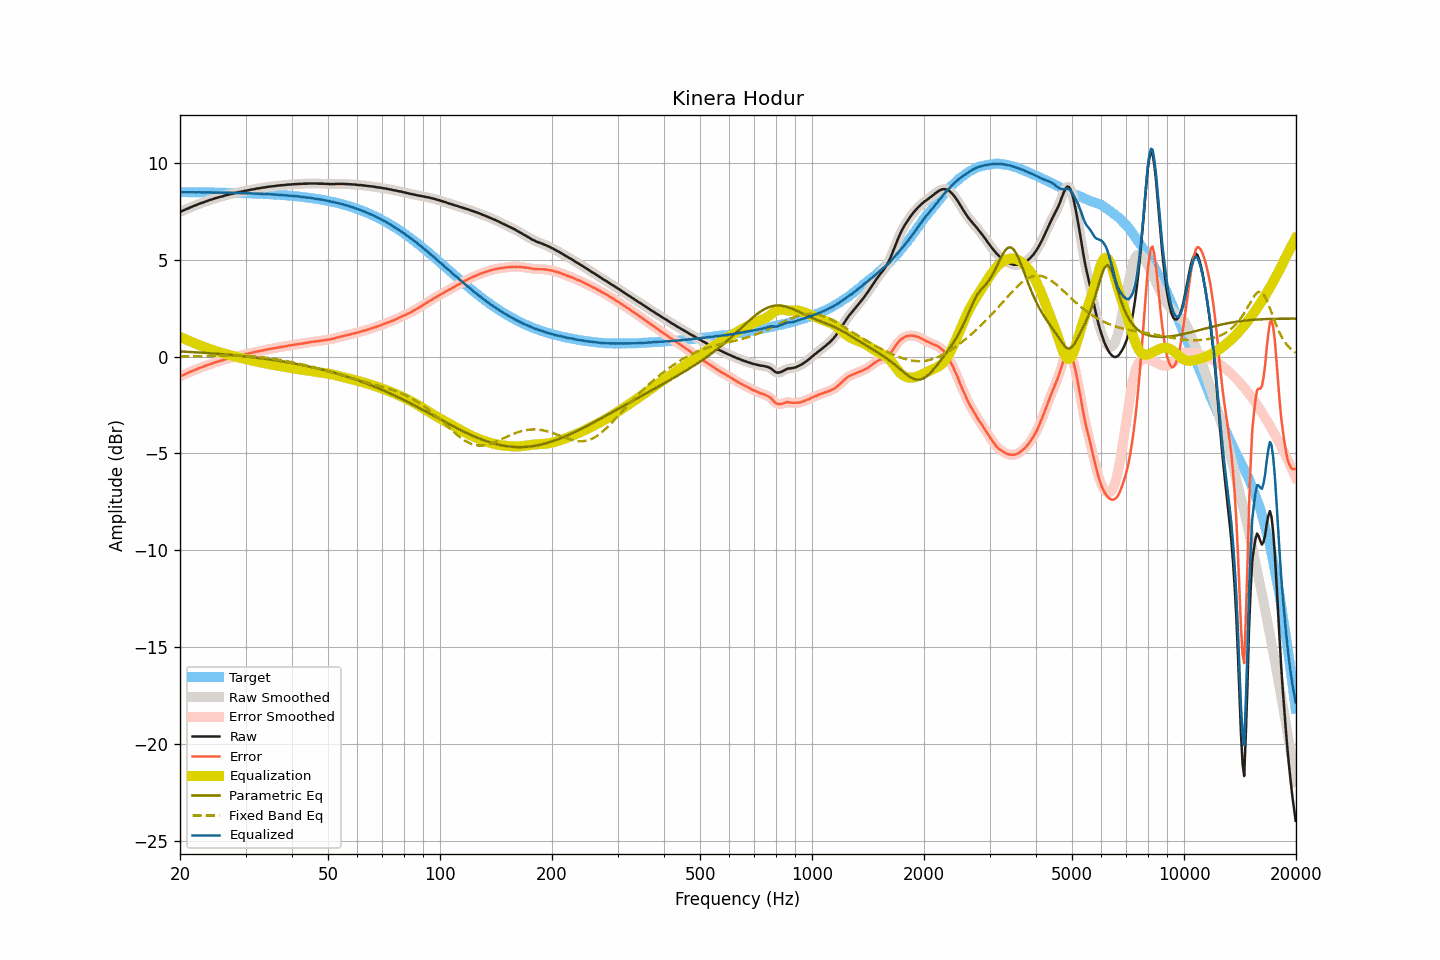

The table this chart was drawn from, first rows:
frequency, raw, smoothed, error, error_smoothed, equalization, parametric_eq, fixed_band_eq, equalized_raw, equalized_smoothed, target
20.00, 7.47, 7.47, -1.02, -1.02, 1.02, 0.27, 0.01, 8.49, 8.49, 8.49
20.20, 7.51, 7.51, -0.98, -0.98, 0.98, 0.26, 0.01, 8.49, 8.49, 8.49
20.40, 7.54, 7.54, -0.95, -0.95, 0.95, 0.26, 0.01, 8.49, 8.49, 8.49
20.61, 7.58, 7.58, -0.91, -0.91, 0.91, 0.26, 0.01, 8.49, 8.49, 8.49
20.81, 7.62, 7.62, -0.87, -0.87, 0.87, 0.25, 0.01, 8.49, 8.49, 8.49
21.02, 7.65, 7.65, -0.84, -0.84, 0.84, 0.25, 0.01, 8.48, 8.49, 8.49
21.23, 7.69, 7.69, -0.80, -0.80, 0.80, 0.24, 0.01, 8.49, 8.49, 8.49
21.44, 7.72, 7.72, -0.77, -0.76, 0.76, 0.24, 0.02, 8.48, 8.49, 8.49
21.66, 7.76, 7.76, -0.73, -0.73, 0.73, 0.23, 0.02, 8.49, 8.49, 8.49
21.87, 7.79, 7.79, -0.70, -0.70, 0.69, 0.23, 0.02, 8.48, 8.48, 8.48
22.09, 7.82, 7.82, -0.66, -0.66, 0.66, 0.22, 0.02, 8.48, 8.48, 8.48
22.31, 7.86, 7.86, -0.62, -0.63, 0.63, 0.22, 0.02, 8.49, 8.48, 8.48
22.54, 7.89, 7.89, -0.59, -0.59, 0.59, 0.21, 0.02, 8.48, 8.48, 8.48
22.76, 7.92, 7.92, -0.56, -0.56, 0.56, 0.21, 0.02, 8.48, 8.48, 8.48
22.99, 7.95, 7.95, -0.53, -0.53, 0.53, 0.20, 0.03, 8.48, 8.48, 8.48
23.22, 7.98, 7.98, -0.50, -0.50, 0.50, 0.20, 0.03, 8.48, 8.48, 8.48
23.45, 8.01, 8.01, -0.47, -0.47, 0.47, 0.19, 0.03, 8.48, 8.48, 8.48
23.69, 8.04, 8.04, -0.44, -0.44, 0.44, 0.18, 0.03, 8.48, 8.48, 8.48
23.92, 8.07, 8.07, -0.41, -0.41, 0.41, 0.18, 0.03, 8.48, 8.48, 8.48
24.16, 8.10, 8.10, -0.38, -0.38, 0.38, 0.17, 0.04, 8.48, 8.47, 8.47
24.40, 8.12, 8.12, -0.35, -0.35, 0.35, 0.17, 0.04, 8.47, 8.47, 8.47
24.65, 8.15, 8.15, -0.32, -0.32, 0.32, 0.16, 0.04, 8.47, 8.47, 8.47
24.89, 8.18, 8.17, -0.29, -0.30, 0.30, 0.15, 0.04, 8.48, 8.47, 8.47
25.14, 8.20, 8.20, -0.27, -0.27, 0.27, 0.15, 0.04, 8.47, 8.47, 8.47
25.39, 8.22, 8.22, -0.25, -0.24, 0.24, 0.14, 0.04, 8.46, 8.47, 8.47
25.65, 8.25, 8.24, -0.22, -0.22, 0.22, 0.13, 0.05, 8.47, 8.46, 8.47
25.91, 8.27, 8.27, -0.20, -0.20, 0.19, 0.13, 0.05, 8.46, 8.46, 8.47
26.16, 8.29, 8.29, -0.17, -0.17, 0.17, 0.12, 0.05, 8.46, 8.46, 8.46
26.43, 8.32, 8.32, -0.14, -0.15, 0.15, 0.11, 0.05, 8.47, 8.46, 8.46
26.69, 8.34, 8.34, -0.12, -0.12, 0.12, 0.11, 0.05, 8.46, 8.46, 8.46
26.96, 8.36, 8.36, -0.10, -0.10, 0.10, 0.10, 0.05, 8.46, 8.46, 8.46
27.23, 8.38, 8.38, -0.08, -0.08, 0.08, 0.09, 0.05, 8.46, 8.46, 8.46
27.50, 8.40, 8.40, -0.06, -0.06, 0.05, 0.08, 0.05, 8.45, 8.45, 8.45
27.77, 8.42, 8.42, -0.03, -0.03, 0.03, 0.08, 0.05, 8.45, 8.45, 8.45
28.05, 8.44, 8.44, -0.01, -0.01, 0.01, 0.07, 0.05, 8.45, 8.45, 8.45
28.33, 8.46, 8.46, 0.01, 0.01, -0.01, 0.06, 0.05, 8.45, 8.45, 8.45
28.62, 8.48, 8.48, 0.03, 0.03, -0.03, 0.05, 0.05, 8.45, 8.45, 8.45
28.90, 8.50, 8.50, 0.05, 0.05, -0.05, 0.04, 0.05, 8.45, 8.44, 8.44
29.19, 8.51, 8.51, 0.07, 0.07, -0.07, 0.04, 0.05, 8.44, 8.44, 8.44
29.48, 8.53, 8.53, 0.09, 0.09, -0.09, 0.03, 0.04, 8.44, 8.44, 8.44
29.78, 8.55, 8.55, 0.11, 0.11, -0.11, 0.02, 0.04, 8.44, 8.44, 8.44
30.08, 8.57, 8.57, 0.13, 0.13, -0.13, 0.01, 0.04, 8.44, 8.43, 8.43
30.38, 8.58, 8.58, 0.15, 0.15, -0.15, 0.00, 0.03, 8.43, 8.43, 8.43
30.68, 8.60, 8.60, 0.17, 0.17, -0.17, -0.01, 0.03, 8.43, 8.43, 8.43
30.99, 8.62, 8.62, 0.19, 0.19, -0.19, -0.02, 0.02, 8.43, 8.43, 8.43
31.30, 8.63, 8.63, 0.21, 0.21, -0.21, -0.03, 0.02, 8.42, 8.42, 8.42
31.61, 8.65, 8.65, 0.23, 0.23, -0.23, -0.04, 0.01, 8.42, 8.42, 8.42
31.93, 8.66, 8.66, 0.24, 0.25, -0.24, -0.05, 0.00, 8.41, 8.42, 8.42
32.24, 8.68, 8.68, 0.27, 0.26, -0.26, -0.06, -0.00, 8.42, 8.41, 8.41
32.57, 8.69, 8.69, 0.28, 0.28, -0.28, -0.07, -0.01, 8.41, 8.41, 8.41
32.89, 8.70, 8.70, 0.29, 0.30, -0.30, -0.08, -0.02, 8.40, 8.41, 8.41
33.22, 8.72, 8.71, 0.32, 0.31, -0.31, -0.09, -0.03, 8.40, 8.40, 8.40
33.55, 8.73, 8.73, 0.33, 0.33, -0.33, -0.10, -0.04, 8.40, 8.40, 8.40
33.89, 8.74, 8.74, 0.34, 0.35, -0.35, -0.11, -0.05, 8.39, 8.39, 8.39
34.23, 8.76, 8.76, 0.37, 0.37, -0.36, -0.12, -0.06, 8.39, 8.39, 8.39
34.57, 8.77, 8.77, 0.38, 0.38, -0.38, -0.14, -0.07, 8.39, 8.39, 8.39
34.92, 8.78, 8.78, 0.40, 0.40, -0.40, -0.15, -0.09, 8.38, 8.38, 8.38
35.27, 8.79, 8.79, 0.41, 0.41, -0.41, -0.16, -0.10, 8.38, 8.38, 8.38
35.62, 8.80, 8.80, 0.43, 0.43, -0.43, -0.17, -0.11, 8.37, 8.37, 8.37
35.97, 8.81, 8.81, 0.44, 0.44, -0.44, -0.18, -0.12, 8.37, 8.37, 8.37
... 635 more rows
